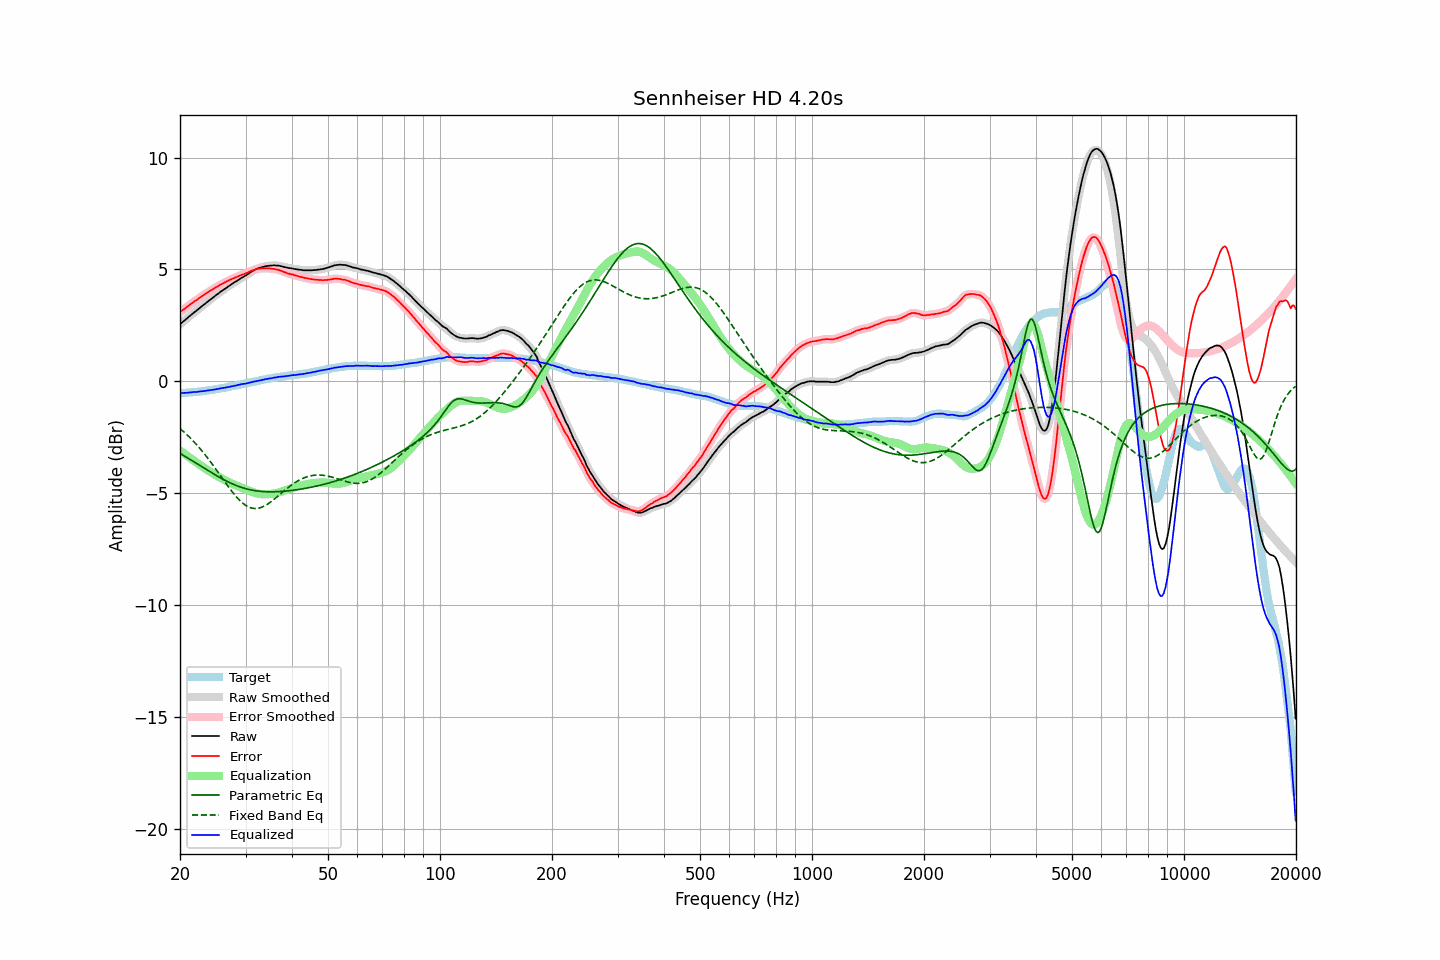

Source data for this figure (header and first rows):
frequency, raw, error, smoothed, error_smoothed, equalization, parametric_eq, fixed_band_eq, equalized_raw, equalized_smoothed, target
20.00, 2.55, 3.08, 2.55, 3.09, -3.09, -3.22, -2.11, -0.54, -0.54, -0.53
20.20, 2.61, 3.14, 2.61, 3.14, -3.14, -3.26, -2.17, -0.53, -0.53, -0.53
20.40, 2.67, 3.20, 2.67, 3.19, -3.20, -3.31, -2.24, -0.52, -0.53, -0.52
20.61, 2.73, 3.24, 2.73, 3.25, -3.25, -3.35, -2.30, -0.52, -0.52, -0.51
20.81, 2.79, 3.31, 2.79, 3.30, -3.30, -3.39, -2.37, -0.51, -0.51, -0.51
21.02, 2.85, 3.35, 2.85, 3.36, -3.36, -3.44, -2.43, -0.51, -0.51, -0.50
21.23, 2.91, 3.41, 2.91, 3.41, -3.41, -3.48, -2.50, -0.50, -0.50, -0.50
21.44, 2.97, 3.47, 2.97, 3.47, -3.46, -3.53, -2.58, -0.49, -0.49, -0.49
21.66, 3.03, 3.51, 3.03, 3.52, -3.52, -3.57, -2.65, -0.49, -0.49, -0.48
21.87, 3.09, 3.58, 3.09, 3.57, -3.57, -3.61, -2.73, -0.48, -0.48, -0.48
22.09, 3.14, 3.62, 3.14, 3.62, -3.62, -3.66, -2.80, -0.48, -0.48, -0.47
22.31, 3.20, 3.67, 3.20, 3.67, -3.67, -3.70, -2.89, -0.47, -0.47, -0.46
22.54, 3.26, 3.72, 3.26, 3.72, -3.72, -3.75, -2.97, -0.46, -0.46, -0.46
22.76, 3.32, 3.78, 3.32, 3.77, -3.77, -3.79, -3.05, -0.45, -0.45, -0.45
22.99, 3.38, 3.82, 3.38, 3.82, -3.82, -3.84, -3.14, -0.44, -0.44, -0.44
23.22, 3.43, 3.86, 3.43, 3.87, -3.87, -3.88, -3.23, -0.44, -0.43, -0.43
23.45, 3.49, 3.92, 3.49, 3.91, -3.92, -3.93, -3.32, -0.43, -0.43, -0.42
23.69, 3.55, 3.96, 3.55, 3.96, -3.96, -3.97, -3.41, -0.41, -0.42, -0.41
23.92, 3.60, 4.01, 3.60, 4.01, -4.01, -4.01, -3.50, -0.41, -0.40, -0.40
24.16, 3.66, 4.06, 3.66, 4.05, -4.05, -4.06, -3.60, -0.39, -0.39, -0.39
24.40, 3.71, 4.10, 3.71, 4.10, -4.10, -4.10, -3.70, -0.39, -0.38, -0.38
24.65, 3.77, 4.13, 3.77, 4.14, -4.14, -4.14, -3.80, -0.37, -0.37, -0.36
24.89, 3.83, 4.19, 3.83, 4.18, -4.18, -4.19, -3.90, -0.35, -0.36, -0.35
25.14, 3.88, 4.23, 3.88, 4.23, -4.23, -4.23, -4.00, -0.34, -0.34, -0.34
25.39, 3.93, 4.27, 3.93, 4.27, -4.27, -4.27, -4.10, -0.34, -0.33, -0.33
25.65, 3.99, 4.31, 3.99, 4.31, -4.31, -4.31, -4.20, -0.32, -0.32, -0.32
25.91, 4.04, 4.34, 4.04, 4.35, -4.35, -4.35, -4.30, -0.31, -0.31, -0.31
26.16, 4.09, 4.39, 4.09, 4.39, -4.39, -4.39, -4.40, -0.30, -0.30, -0.29
26.43, 4.14, 4.42, 4.14, 4.42, -4.43, -4.43, -4.51, -0.29, -0.29, -0.28
26.69, 4.19, 4.46, 4.19, 4.46, -4.46, -4.46, -4.61, -0.27, -0.27, -0.27
26.96, 4.24, 4.49, 4.24, 4.50, -4.50, -4.50, -4.71, -0.26, -0.26, -0.25
27.23, 4.29, 4.53, 4.29, 4.53, -4.53, -4.53, -4.80, -0.24, -0.24, -0.24
27.50, 4.34, 4.56, 4.34, 4.56, -4.56, -4.57, -4.90, -0.22, -0.23, -0.22
27.77, 4.38, 4.60, 4.38, 4.60, -4.60, -4.60, -4.99, -0.21, -0.21, -0.21
28.05, 4.43, 4.62, 4.43, 4.62, -4.63, -4.63, -5.08, -0.20, -0.20, -0.19
28.33, 4.47, 4.65, 4.47, 4.65, -4.66, -4.66, -5.16, -0.19, -0.18, -0.18
28.62, 4.52, 4.68, 4.52, 4.68, -4.68, -4.69, -5.24, -0.17, -0.17, -0.17
28.90, 4.56, 4.71, 4.56, 4.72, -4.71, -4.71, -5.31, -0.15, -0.15, -0.15
29.19, 4.61, 4.74, 4.61, 4.74, -4.74, -4.74, -5.38, -0.13, -0.13, -0.13
29.48, 4.65, 4.77, 4.65, 4.77, -4.77, -4.76, -5.45, -0.12, -0.12, -0.12
29.78, 4.69, 4.79, 4.69, 4.80, -4.80, -4.78, -5.50, -0.11, -0.11, -0.10
30.08, 4.73, 4.82, 4.73, 4.83, -4.83, -4.80, -5.55, -0.10, -0.10, -0.09
30.38, 4.78, 4.85, 4.78, 4.86, -4.86, -4.82, -5.59, -0.08, -0.08, -0.08
30.68, 4.83, 4.89, 4.83, 4.89, -4.89, -4.84, -5.63, -0.06, -0.06, -0.06
30.99, 4.88, 4.92, 4.88, 4.92, -4.92, -4.85, -5.65, -0.04, -0.05, -0.05
31.30, 4.92, 4.95, 4.92, 4.95, -4.95, -4.87, -5.67, -0.03, -0.03, -0.03
31.61, 4.96, 4.97, 4.96, 4.98, -4.97, -4.88, -5.68, -0.02, -0.01, -0.01
31.93, 5.00, 5.00, 5.00, 5.00, -5.00, -4.89, -5.69, 0.00, 0.00, -0.00
32.24, 5.03, 5.02, 5.03, 5.02, -5.01, -4.90, -5.68, 0.02, 0.02, 0.02
32.57, 5.06, 5.03, 5.06, 5.03, -5.03, -4.91, -5.67, 0.03, 0.03, 0.03
32.89, 5.08, 5.03, 5.08, 5.04, -5.04, -4.92, -5.65, 0.04, 0.04, 0.05
33.22, 5.10, 5.04, 5.10, 5.04, -5.05, -4.93, -5.62, 0.05, 0.06, 0.06
33.55, 5.12, 5.04, 5.12, 5.05, -5.05, -4.93, -5.59, 0.07, 0.07, 0.08
33.89, 5.14, 5.05, 5.14, 5.05, -5.05, -4.93, -5.56, 0.09, 0.09, 0.09
34.23, 5.15, 5.04, 5.15, 5.05, -5.05, -4.94, -5.51, 0.10, 0.10, 0.11
34.57, 5.16, 5.04, 5.16, 5.05, -5.05, -4.94, -5.47, 0.11, 0.11, 0.12
34.92, 5.17, 5.04, 5.17, 5.04, -5.04, -4.94, -5.42, 0.13, 0.13, 0.13
35.27, 5.17, 5.03, 5.17, 5.03, -5.03, -4.94, -5.36, 0.14, 0.14, 0.14
35.62, 5.18, 5.02, 5.18, 5.02, -5.02, -4.94, -5.31, 0.16, 0.15, 0.16
35.97, 5.18, 5.01, 5.18, 5.01, -5.01, -4.94, -5.25, 0.17, 0.17, 0.17
... 635 more rows
